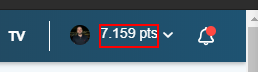
Task: Proyectos con todas las clases del curso
Workflow: Main

Step 1: find the element '*pts' in window 'Student Home*' (chrome.exe)

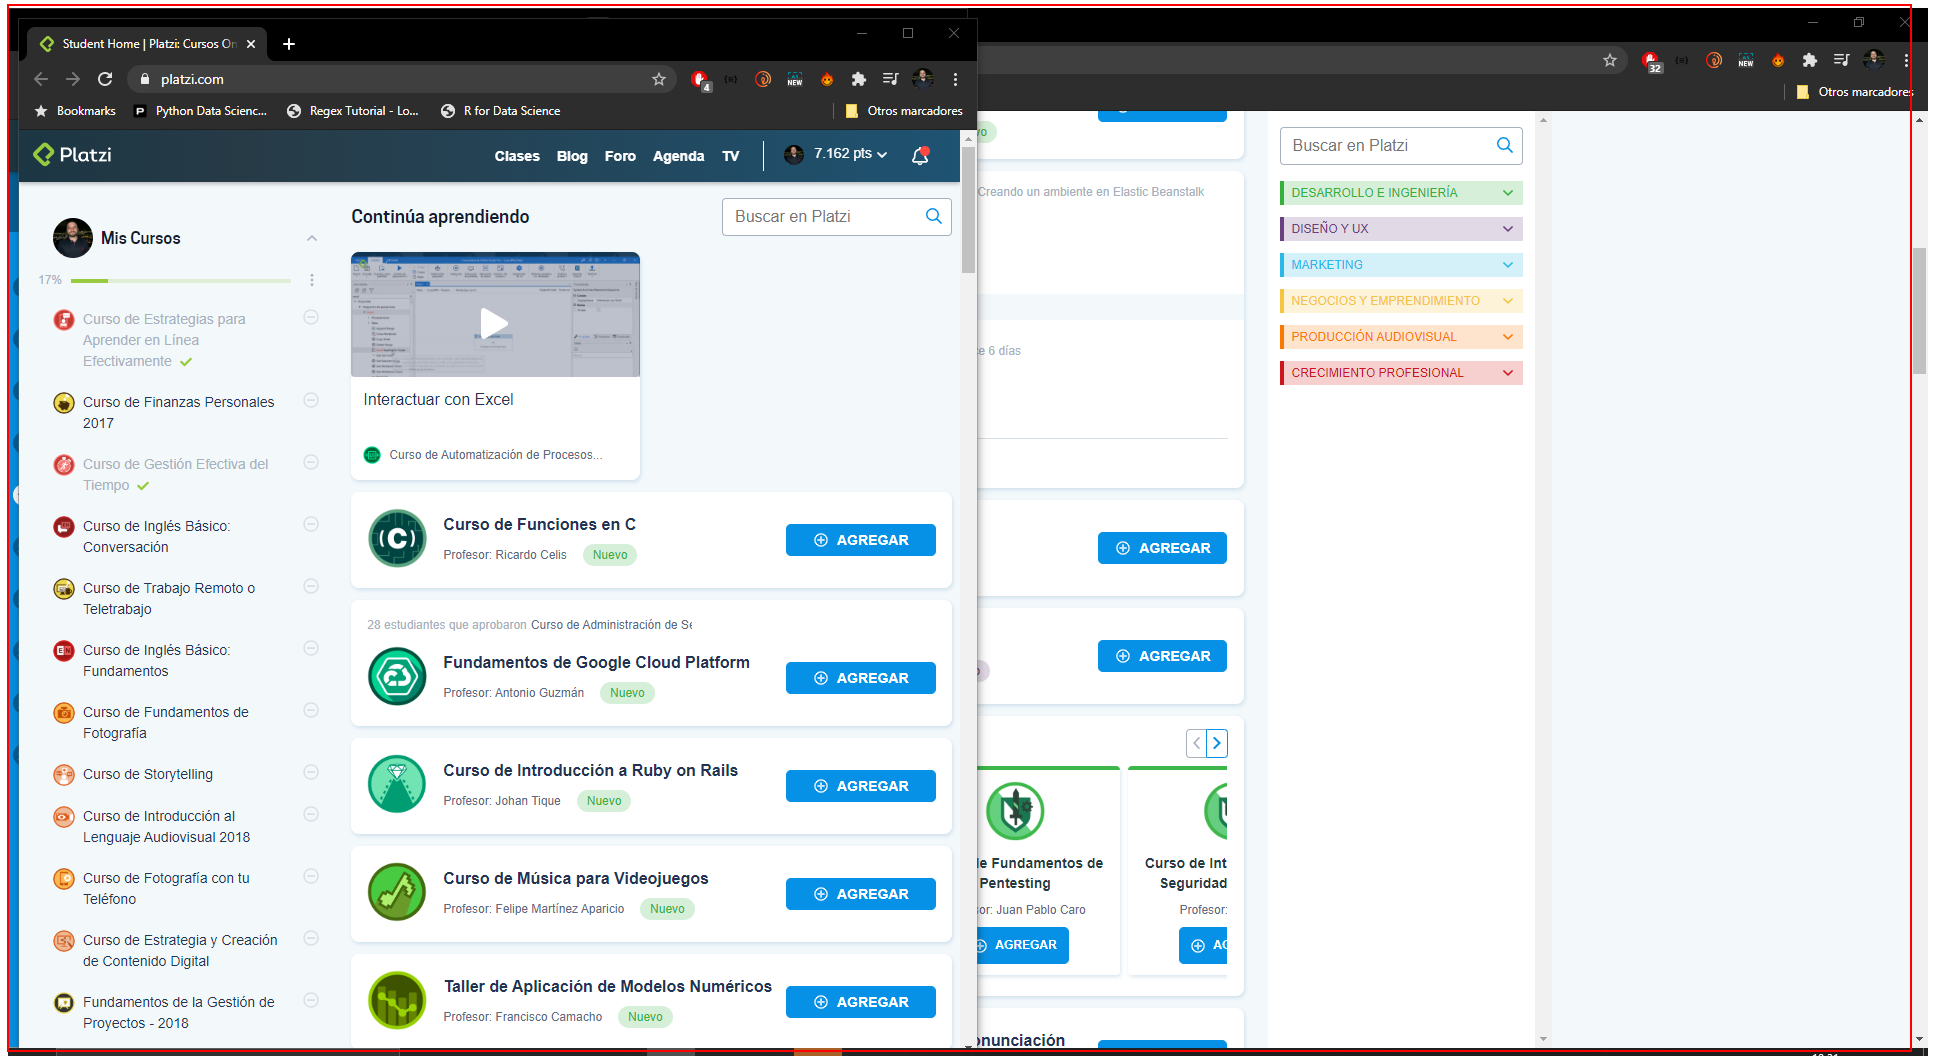
Step 2: get-text from the element 'home-student'

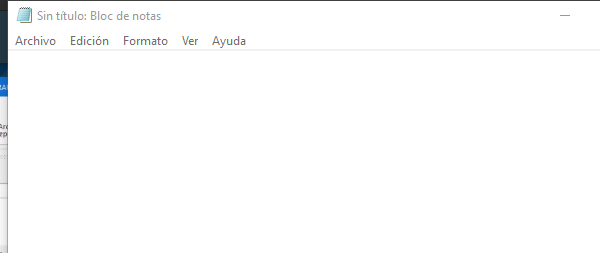
Step 3: Attach Window 'notepad.exe Sin' on the element in window '*Sin título: Bloc de notas' (notepad.exe)

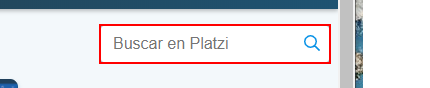
Step 4: click on the text box

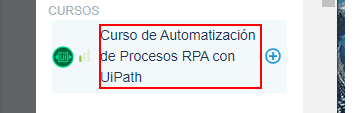
Step 5: click on the link 'Curso de Automatización de Procesos RPA con UiPath'

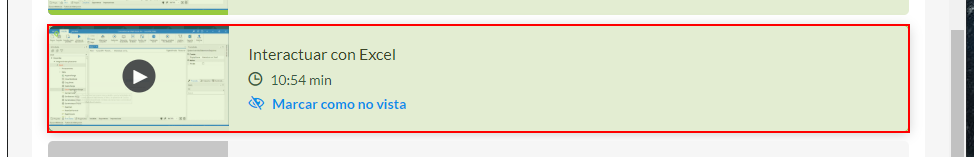
Step 6: click on the link

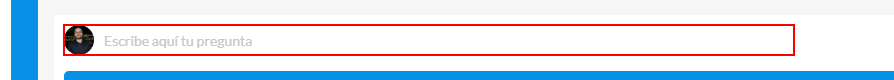
Step 7: click on the element

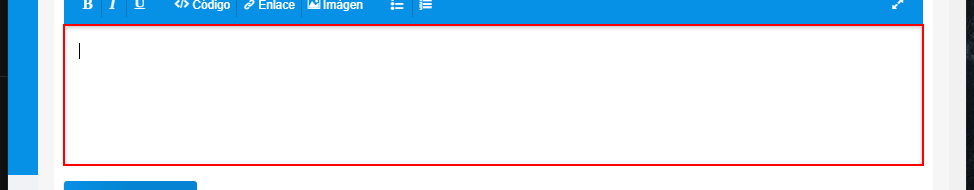
Step 8: type "Beep Beep - Soy un robot - Beep Beep" into the text box

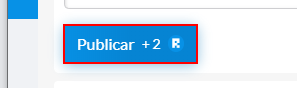
Step 9: click on the button